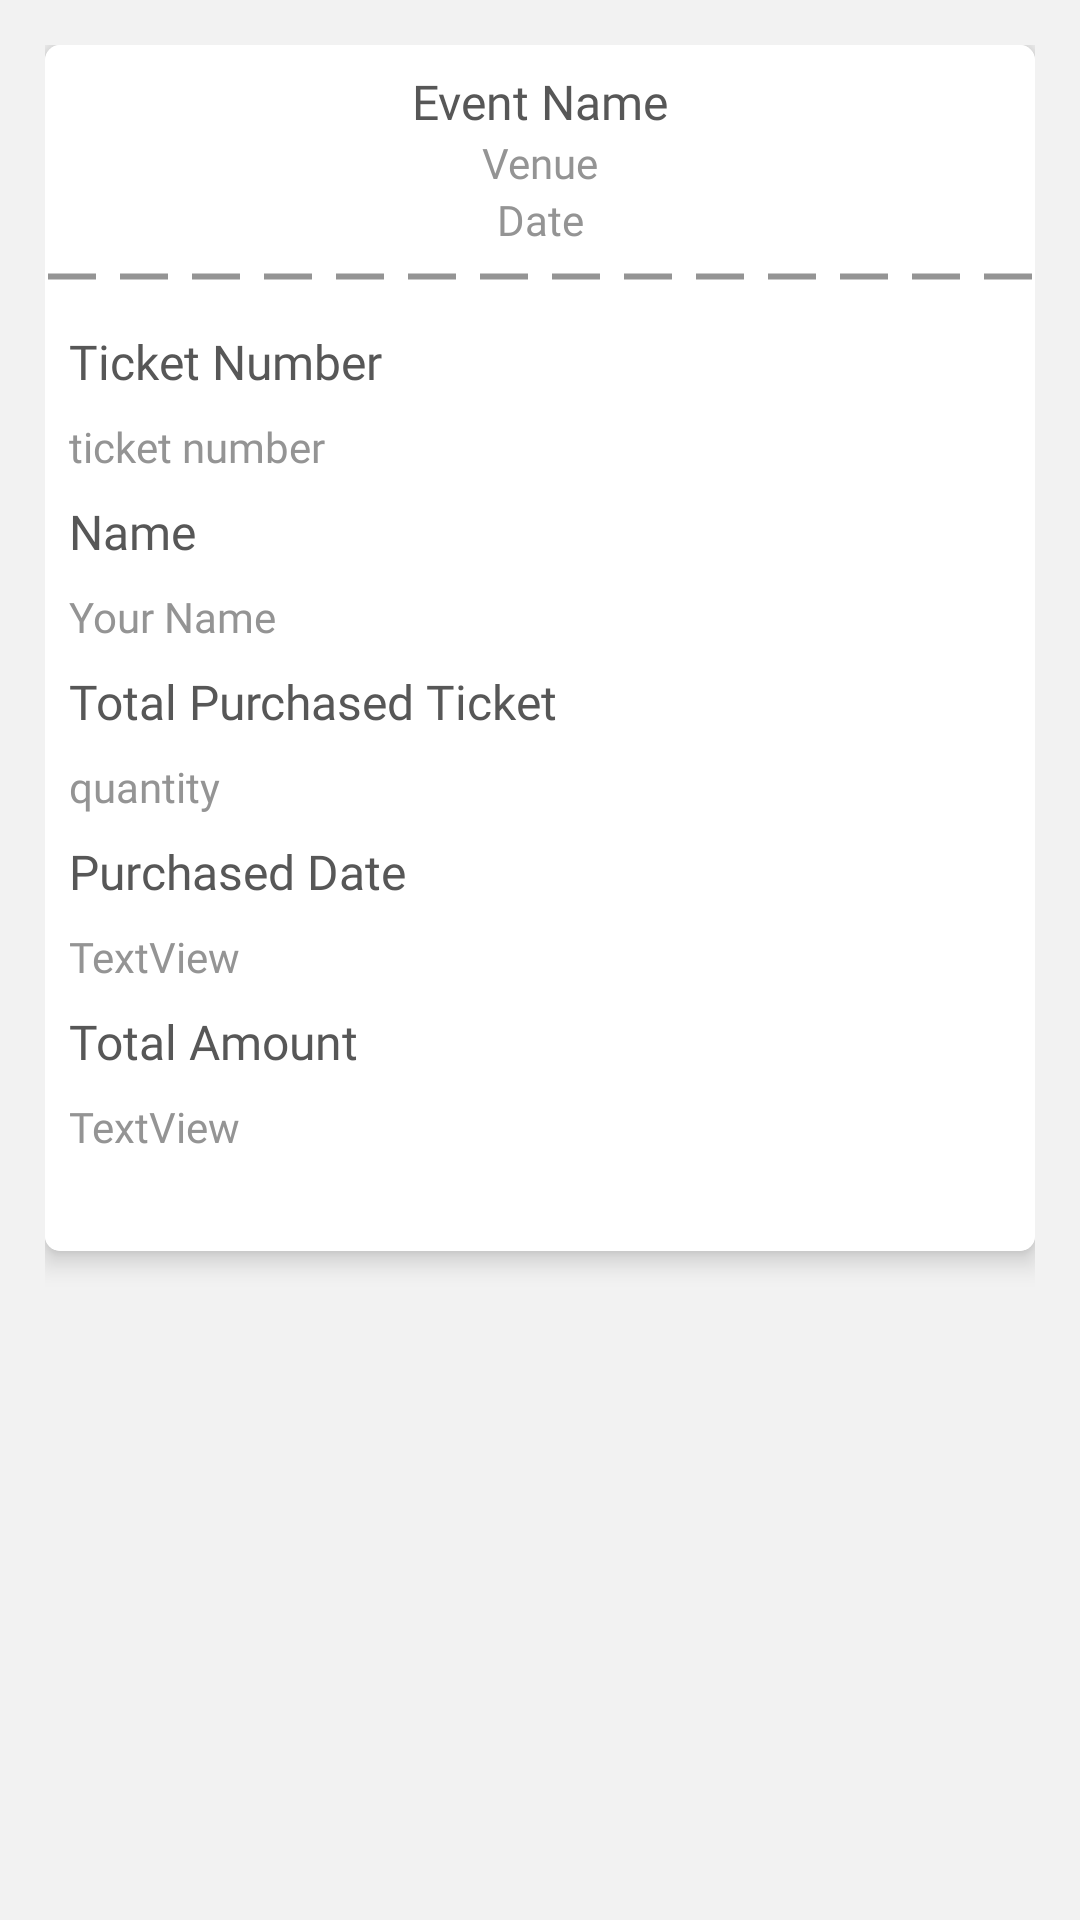

Here is an Android app screen rendered from its layout file. Give the layout XML and the strings, colors and styles it references.
<!-- AndroidManifest.xml: application theme AppTheme -->
<!-- res/layout/ticket_item.xml -->
<?xml version="1.0" encoding="utf-8"?>
<LinearLayout xmlns:android="http://schemas.android.com/apk/res/android"
    xmlns:app="http://schemas.android.com/apk/res-auto"
    xmlns:tools="http://schemas.android.com/tools"
    android:orientation="vertical"
    android:layout_width="match_parent"
    android:layout_height="wrap_content"
    android:background="@color/background"
    android:padding="15dp">

    <androidx.cardview.widget.CardView
        android:layout_width="match_parent"
        android:layout_height="wrap_content"
        android:id="@+id/card_ticket"
        app:cardElevation="5dp"
        app:cardCornerRadius="5dp">

        <androidx.constraintlayout.widget.ConstraintLayout
            android:layout_width="match_parent"
            android:layout_height="wrap_content"
            android:background="@color/white">


            <TextView
                android:id="@+id/text_view_ticket_event_name"
                android:layout_width="wrap_content"
                android:layout_height="wrap_content"
                android:layout_marginTop="8dp"
                android:fontFamily="@font/open_sans_semi_bold"
                android:text="Event Name"
                android:textColor="@color/detail_email"
                android:textSize="16sp"
                app:layout_constrainedWidth="true"
                app:layout_constraintEnd_toEndOf="parent"
                app:layout_constraintStart_toStartOf="parent"
                app:layout_constraintTop_toTopOf="parent" />

            <TextView
                android:id="@+id/text_view_ticket_event_venue"
                android:layout_width="wrap_content"
                android:layout_height="wrap_content"
                android:fontFamily="@font/open_sans_bold"
                android:text="Venue"
                android:textColor="@color/edit_profile"
                android:textSize="14sp"
                app:layout_constraintEnd_toEndOf="parent"
                app:layout_constraintStart_toStartOf="parent"
                app:layout_constraintTop_toBottomOf="@+id/text_view_ticket_event_name" />

            <TextView
                android:id="@+id/text_view_ticket_event_date"
                android:layout_width="wrap_content"
                android:layout_height="wrap_content"
                android:fontFamily="@font/open_sans_bold"
                android:text="Date"
                android:textColor="@color/edit_profile"
                android:textSize="14sp"
                app:layout_constraintEnd_toEndOf="parent"
                app:layout_constraintStart_toStartOf="parent"
                app:layout_constraintTop_toBottomOf="@+id/text_view_ticket_event_venue" />

            <ImageView
                android:id="@+id/divider_ticket"
                android:layout_width="0dp"
                android:layout_height="wrap_content"
                android:layout_marginTop="8dp"
                android:src="@drawable/dotted_line"
                android:layerType="software"
                app:layout_constraintEnd_toEndOf="parent"
                app:layout_constraintStart_toStartOf="parent"
                app:layout_constraintTop_toBottomOf="@+id/text_view_ticket_event_date" />

            <TextView
                android:id="@+id/textView37"
                android:layout_width="wrap_content"
                android:layout_height="wrap_content"
                android:layout_marginStart="8dp"
                android:layout_marginLeft="8dp"
                android:layout_marginTop="16dp"
                android:fontFamily="@font/open_sans_semi_bold"
                android:text="Ticket Number"
                android:textColor="@color/detail_email"
                android:textSize="16sp"
                app:layout_constraintStart_toStartOf="parent"
                app:layout_constraintTop_toBottomOf="@+id/divider_ticket" />

            <TextView
                android:id="@+id/text_view_ticket_number"
                android:layout_width="wrap_content"
                android:layout_height="wrap_content"
                android:layout_marginStart="8dp"
                android:layout_marginLeft="8dp"
                android:layout_marginTop="8dp"
                android:fontFamily="@font/open_sans_bold"
                android:text="ticket number"
                android:textColor="@color/edit_profile"
                android:textSize="14sp"
                app:layout_constraintStart_toStartOf="parent"
                app:layout_constraintTop_toBottomOf="@+id/textView37" />

            <TextView
                android:id="@+id/textView39"
                android:layout_width="wrap_content"
                android:layout_height="wrap_content"
                android:layout_marginStart="8dp"
                android:layout_marginLeft="8dp"
                android:layout_marginTop="8dp"
                android:fontFamily="@font/open_sans_semi_bold"
                android:text="Name"
                android:textColor="@color/detail_email"
                android:textSize="16sp"
                app:layout_constraintStart_toStartOf="parent"
                app:layout_constraintTop_toBottomOf="@+id/text_view_ticket_number" />

            <TextView
                android:id="@+id/text_view_ticket_user_name"
                android:layout_width="wrap_content"
                android:layout_height="wrap_content"
                android:layout_marginStart="8dp"
                android:layout_marginLeft="8dp"
                android:layout_marginTop="8dp"
                android:fontFamily="@font/open_sans_bold"
                android:text="Your Name"
                android:textColor="@color/edit_profile"
                android:textSize="14sp"
                app:layout_constraintStart_toStartOf="parent"
                app:layout_constraintTop_toBottomOf="@+id/textView39" />

            <TextView
                android:id="@+id/textView41"
                android:layout_width="wrap_content"
                android:layout_height="wrap_content"
                android:layout_marginStart="8dp"
                android:layout_marginLeft="8dp"
                android:layout_marginTop="8dp"
                android:text="Total Purchased Ticket"
                android:textColor="@color/detail_email"
                android:textSize="16sp"
                android:fontFamily="@font/open_sans_semi_bold"
                app:layout_constraintStart_toStartOf="parent"
                app:layout_constraintTop_toBottomOf="@+id/text_view_ticket_user_name" />

            <TextView
                android:id="@+id/text_view_ticket_quantity"
                android:layout_width="wrap_content"
                android:layout_height="wrap_content"
                android:layout_marginStart="8dp"
                android:layout_marginLeft="8dp"
                android:layout_marginTop="8dp"
                android:text="quantity"
                android:textColor="@color/edit_profile"
                android:textSize="14sp"
                android:fontFamily="@font/open_sans_bold"
                app:layout_constraintStart_toStartOf="parent"
                app:layout_constraintTop_toBottomOf="@+id/textView41" />

            <TextView
                android:id="@+id/textView43"
                android:layout_width="wrap_content"
                android:layout_height="wrap_content"
                android:layout_marginStart="8dp"
                android:layout_marginLeft="8dp"
                android:layout_marginTop="8dp"
                android:text="Purchased Date"
                android:textColor="@color/detail_email"
                android:textSize="16sp"
                android:fontFamily="@font/open_sans_semi_bold"
                app:layout_constraintStart_toStartOf="parent"
                app:layout_constraintTop_toBottomOf="@+id/text_view_ticket_quantity" />

            <TextView
                android:id="@+id/text_view_ticket_purchased_date"
                android:layout_width="wrap_content"
                android:layout_height="wrap_content"
                android:layout_marginStart="8dp"
                android:layout_marginLeft="8dp"
                android:layout_marginTop="8dp"
                android:text="TextView"
                android:textColor="@color/edit_profile"
                android:textSize="14sp"
                android:fontFamily="@font/open_sans_bold"
                app:layout_constraintStart_toStartOf="parent"
                app:layout_constraintTop_toBottomOf="@+id/textView43" />

            <TextView
                android:id="@+id/textView45"
                android:layout_width="wrap_content"
                android:layout_height="wrap_content"
                android:layout_marginStart="8dp"
                android:layout_marginLeft="8dp"
                android:layout_marginTop="8dp"
                android:text="Total Amount"
                android:textColor="@color/detail_email"
                android:textSize="16sp"
                android:fontFamily="@font/open_sans_semi_bold"
                app:layout_constraintStart_toStartOf="parent"
                app:layout_constraintTop_toBottomOf="@+id/text_view_ticket_purchased_date" />

            <TextView
                android:id="@+id/text_view_ticket_total_cost"
                android:layout_width="wrap_content"
                android:layout_height="wrap_content"
                android:layout_marginStart="8dp"
                android:layout_marginLeft="8dp"
                android:layout_marginTop="8dp"
                android:layout_marginBottom="32dp"
                android:fontFamily="@font/open_sans_bold"
                android:text="TextView"
                android:textColor="@color/edit_profile"
                android:textSize="14sp"
                app:layout_constraintBottom_toBottomOf="parent"
                app:layout_constraintStart_toStartOf="parent"
                app:layout_constraintTop_toBottomOf="@+id/textView45" />



        </androidx.constraintlayout.widget.ConstraintLayout>

    </androidx.cardview.widget.CardView>


</LinearLayout>
<!-- resources referenced by this layout -->
<resources>
  <color name="background">#f2f2f2</color>
  <color name="detail_email">#575757</color>
  <color name="edit_profile">#949494</color>
  <!-- drawable dotted_line (drawable) -->
  <shape xmlns:android="http://schemas.android.com/apk/res/android"
      android:shape="line" >
  
      <stroke
          android:dashGap="8dp"
          android:dashWidth="16dp"
          android:width="2dp"
          android:color="@color/edit_profile" />
  
      <size android:height="3dp" />
  </shape>
  <style name="AppTheme" parent="Theme.AppCompat.Light.DarkActionBar">
          
          <item name="colorPrimary">@color/colorPrimary</item>
          <item name="colorPrimaryDark">@color/colorPrimaryDark</item>
          <item name="colorAccent">@color/colorPrimary</item>
      </style>
  <color name="colorPrimary">#B37358</color>
  <color name="colorPrimaryDark">#000000</color>
  <!-- not gathered from this repository: default colours our renderer supplied (Android Studio template values) -->
  <color name="white">#FFFFFFFF</color>
</resources>
